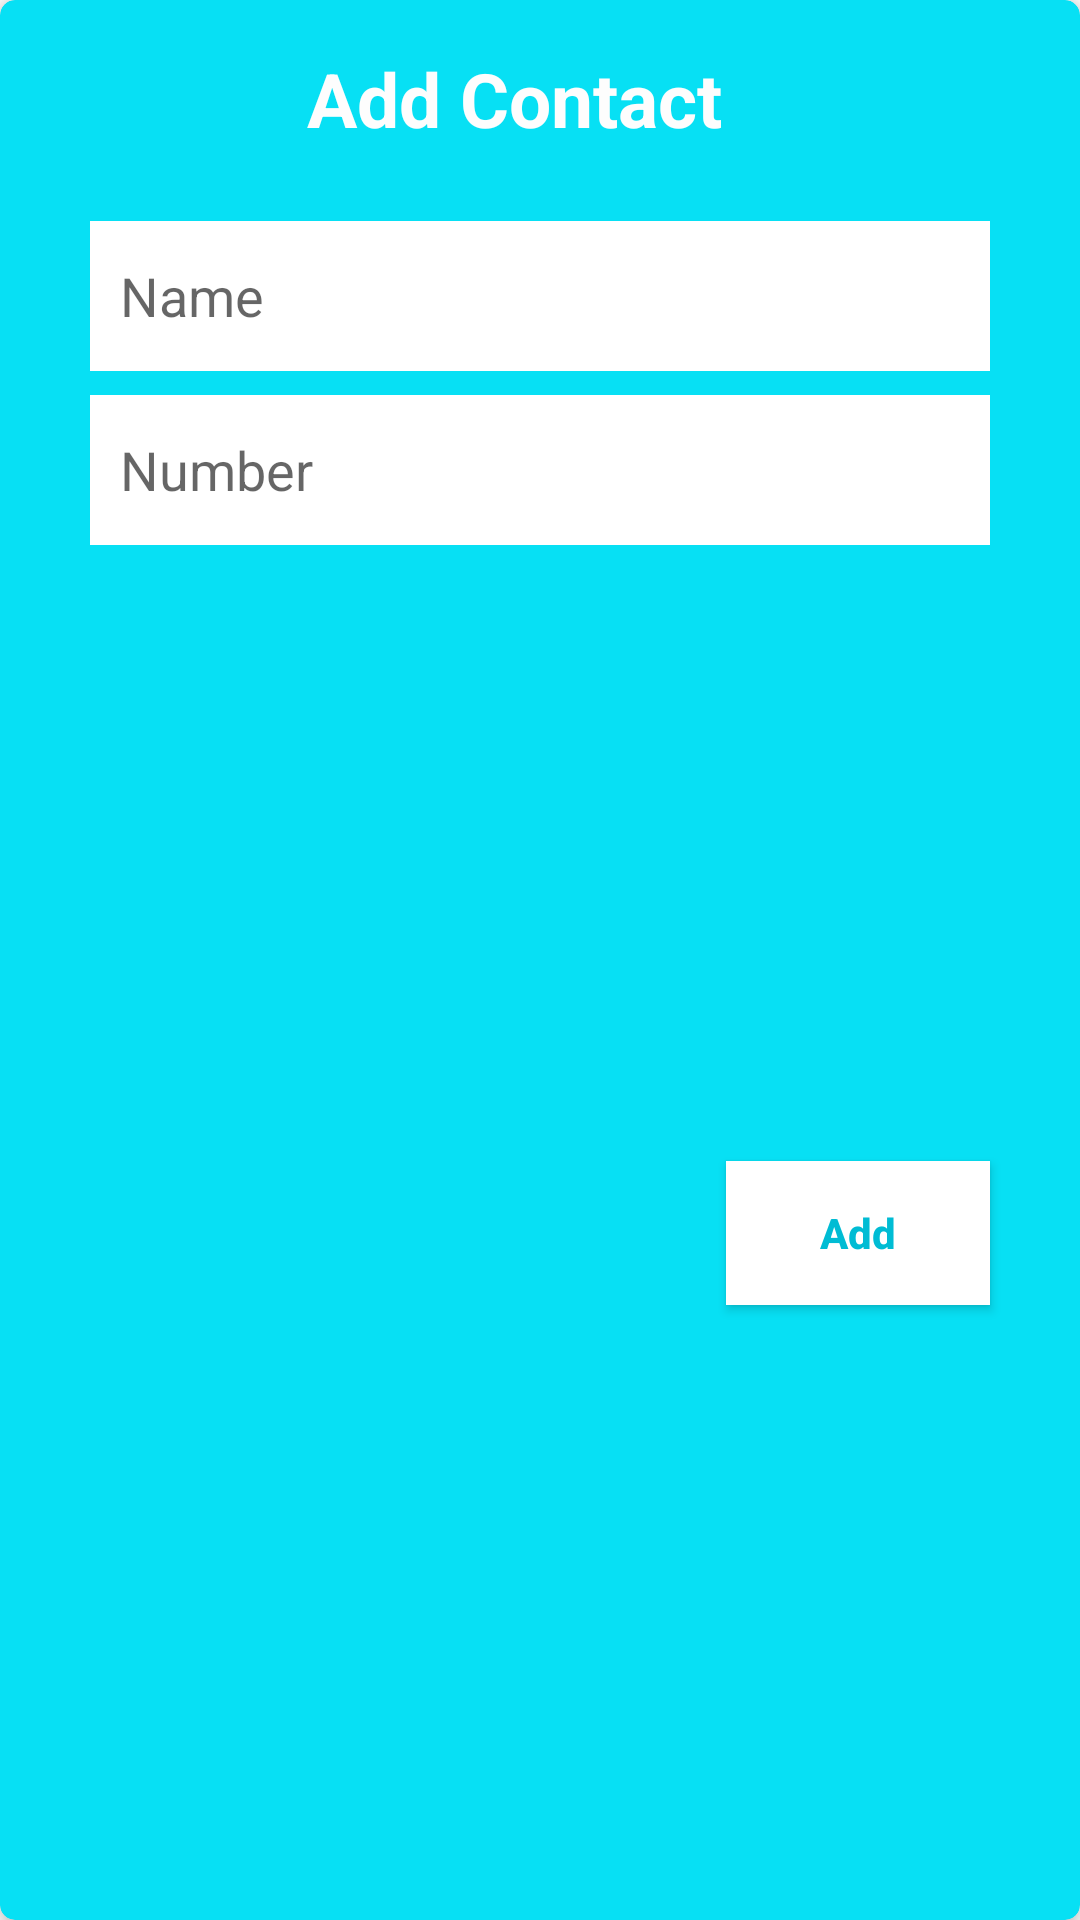

The Android layout XML behind this screen, and the referenced resources:
<!-- AndroidManifest.xml: fallback theme Theme.MaterialComponents.DayNight.NoActionBar -->
<!-- res/layout/add_update_layout.xml -->
<?xml version="1.0" encoding="utf-8"?>
<androidx.constraintlayout.widget.ConstraintLayout xmlns:android="http://schemas.android.com/apk/res/android"
    xmlns:app="http://schemas.android.com/apk/res-auto"
    xmlns:tools="http://schemas.android.com/tools"
    android:layout_width="350dp"
    android:layout_height="250dp">

    <androidx.cardview.widget.CardView
        android:layout_width="match_parent"
        android:layout_height="match_parent"
        app:cardBackgroundColor="#07E0F4"
        app:cardCornerRadius="5dp"
        app:cardElevation="5dp"
        app:cardUseCompatPadding="false"
        app:layout_constraintEnd_toEndOf="parent"
        app:layout_constraintStart_toStartOf="parent"
        app:layout_constraintTop_toTopOf="parent">

        <androidx.constraintlayout.widget.ConstraintLayout
            android:id="@+id/card_add_contact"
            android:layout_width="match_parent"
            android:layout_height="match_parent"
            android:elevation="5dp">

            <TextView
                android:id="@+id/headingTitle"
                android:layout_width="wrap_content"
                android:layout_height="wrap_content"
                android:layout_marginStart="160dp"
                android:layout_marginTop="16dp"
                android:layout_marginEnd="177dp"
                android:text="Add Contact"
                android:textColor="#FDFDFD"
                android:textSize="25sp"
                android:textStyle="bold"
                app:layout_constraintEnd_toEndOf="parent"
                app:layout_constraintStart_toStartOf="parent"
                app:layout_constraintTop_toTopOf="parent" />

            <EditText
                android:id="@+id/name_add_contact"
                android:layout_width="300dp"
                android:layout_height="50dp"
                android:layout_marginTop="24dp"
                android:background="@color/white"
                android:ems="10"
                android:hint="Name"
                android:inputType="text"
                android:paddingStart="10dp"
                app:layout_constraintEnd_toEndOf="parent"
                app:layout_constraintStart_toStartOf="parent"
                app:layout_constraintTop_toBottomOf="@+id/headingTitle" />

            <EditText
                android:id="@+id/number_add_contact"
                android:layout_width="300dp"
                android:layout_height="50dp"
                android:layout_marginTop="8dp"
                android:background="@color/white"
                android:ems="10"
                android:hint="Number"
                android:inputType="text"
                android:paddingStart="10dp"
                app:layout_constraintEnd_toEndOf="parent"
                app:layout_constraintStart_toStartOf="parent"
                app:layout_constraintTop_toBottomOf="@+id/name_add_contact" />

            <androidx.appcompat.widget.AppCompatButton
                android:id="@+id/btn_add_contact"
                android:layout_width="wrap_content"
                android:layout_height="wrap_content"
                android:layout_marginTop="8dp"
                android:layout_marginBottom="8dp"
                android:background="@color/white"
                android:elevation="3dp"
                android:text="Add"
                android:textAllCaps="false"
                android:textColor="#00BCD4"
                android:textStyle="bold"
                app:layout_constraintBottom_toBottomOf="parent"
                app:layout_constraintEnd_toEndOf="@+id/number_add_contact"
                app:layout_constraintTop_toBottomOf="@+id/number_add_contact" />
        </androidx.constraintlayout.widget.ConstraintLayout>
    </androidx.cardview.widget.CardView>
</androidx.constraintlayout.widget.ConstraintLayout>
<!-- resources referenced by this layout -->
<resources>
  <color name="white">#FFFFFFFF</color>
</resources>
